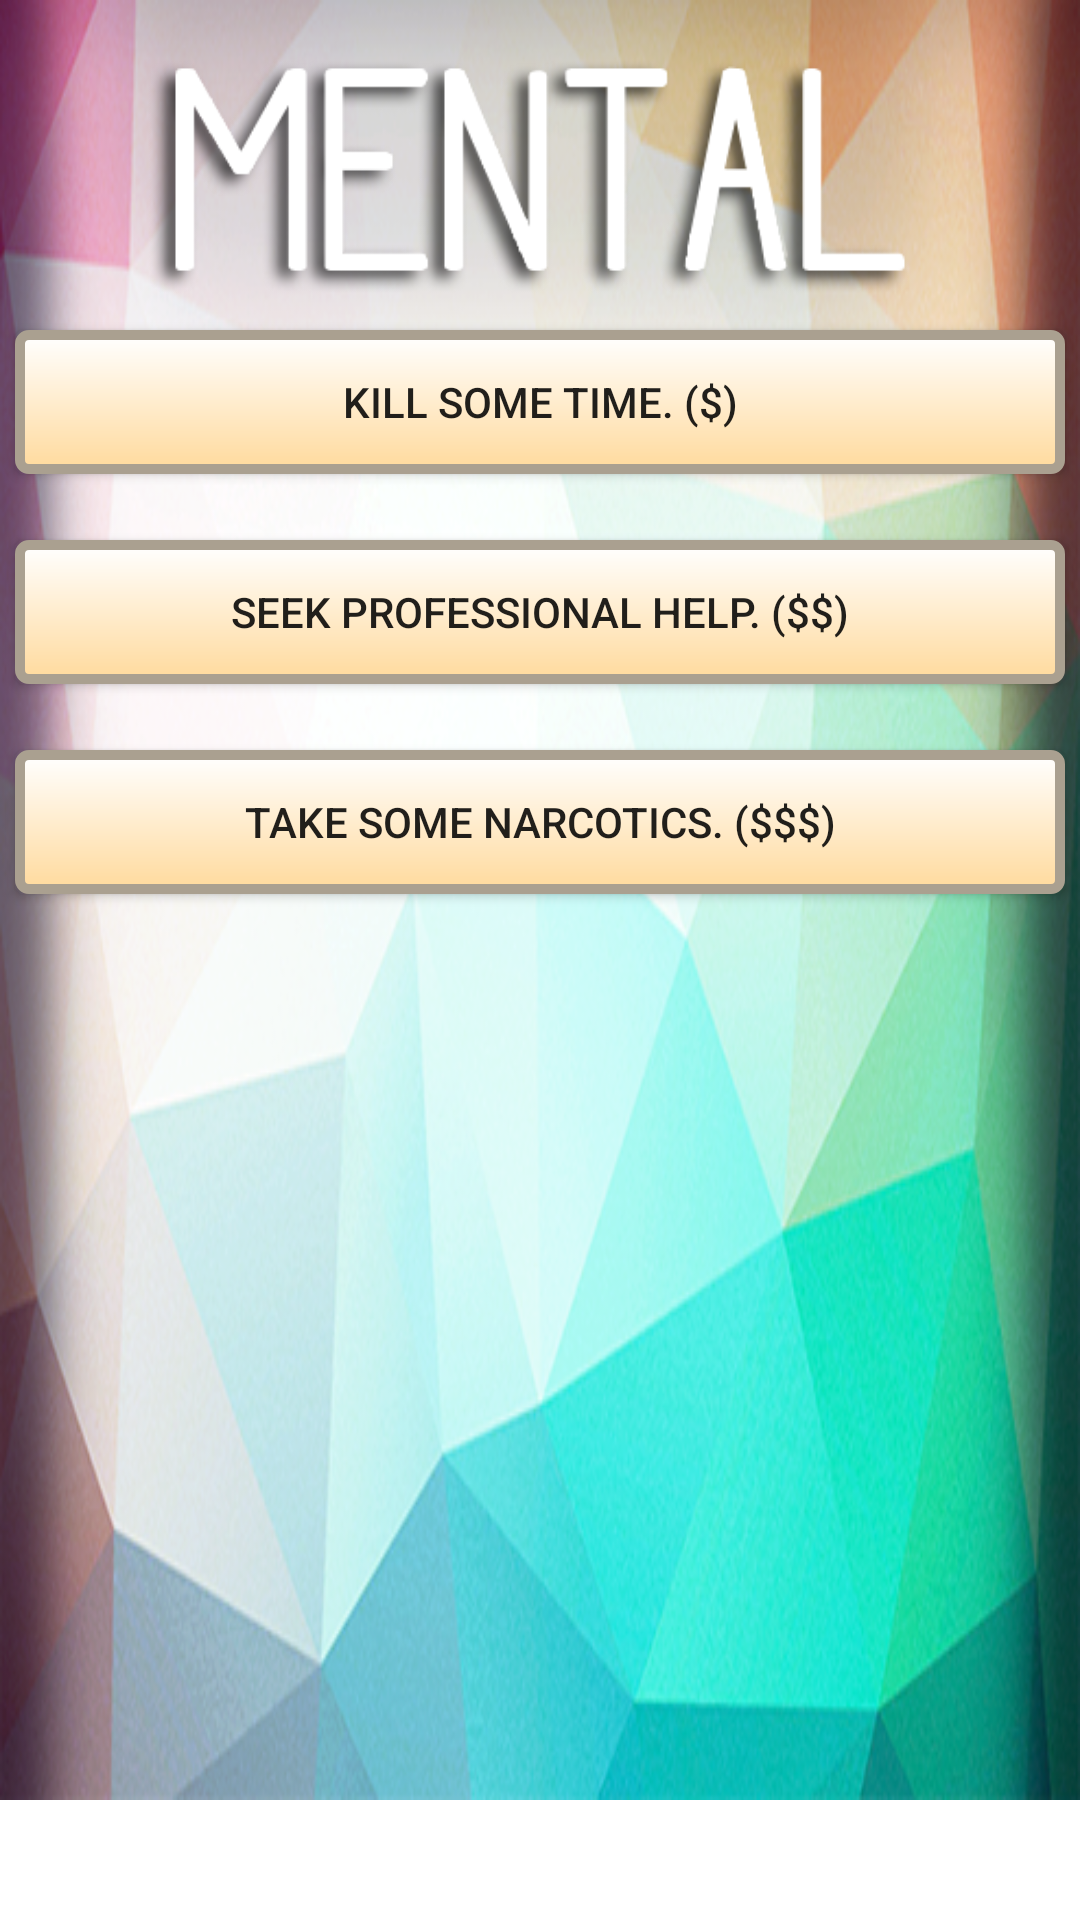

Here is an Android app screen rendered from its layout file. Give the layout XML and the strings, colors and styles it references.
<!-- AndroidManifest.xml: application theme AppTheme -->
<!-- res/layout/fragment_mental.xml -->
<RelativeLayout android:layout_height="wrap_content" android:layout_width="wrap_content"
    xmlns:android="http://schemas.android.com/apk/res/android"
    android:orientation="vertical">
    <ScrollView xmlns:android="http://schemas.android.com/apk/res/android"
        android:layout_width="fill_parent"
        android:layout_height="fill_parent"
        android:orientation="vertical" >
        <FrameLayout xmlns:android="http://schemas.android.com/apk/res/android"
            xmlns:tools="http://schemas.android.com/tools"
            tools:context="com.loser.superfruit86.myapplication.PhysicalFragment"
            android:layout_width="match_parent"
            android:layout_height="match_parent"
            android:background="@mipmap/secdefault5"
            android:minHeight="600dp">


            

            <Button
                android:layout_width="350dp"
                android:layout_height="wrap_content"
                android:background="@drawable/my_button_bg"
                android:text="Kill some time. ($)"
                android:id="@+id/buttonTime"
                android:layout_marginTop="110dp"
                android:layout_centerHorizontal="true"
                android:layout_gravity="center_horizontal|top"
                android:onClick="functionTime"/>

            <Button
                android:layout_width="350dp"
                android:layout_height="wrap_content"
                android:background="@drawable/my_button_bg"
                android:text="Seek professional help. ($$)"
                android:id="@+id/buttonHelp"
                android:layout_marginTop="180dp"
                android:layout_centerHorizontal="true"
                android:layout_gravity="center_horizontal|top"
                android:onClick="functionHelp" />

            <Button
                android:layout_width="350dp"
                android:layout_height="wrap_content"
                android:background="@drawable/my_button_bg"
                android:text="Take some narcotics. ($$$)"
                android:id="@+id/buttonDrugs"
                android:layout_marginTop="250dp"
                android:layout_centerHorizontal="true"
                android:layout_gravity="center_horizontal|top"
                android:onClick="functionDrugs" />

            <ImageView
                android:layout_width="290dp"
                android:layout_height="113dp"
                android:id="@+id/imageView"
                android:layout_gravity="center_horizontal|top"
                android:src="@mipmap/ment_text" />
        </FrameLayout>
    </ScrollView></RelativeLayout>
<!-- resources referenced by this layout -->
<resources>
  <!-- drawable my_button_bg (drawable) -->
  <?xml version="1.0" encoding="utf-8"?>
  <shape xmlns:android="http://schemas.android.com/apk/res/android"
      android:shape="rectangle">
  
      <gradient android:startColor="#FFFFFF"
          android:endColor="#ffda9d"
          android:angle="270" />
      <corners android:radius="3sp" />
      <stroke android:width="10px" android:color="#aaa090" />
  </shape>
  <!-- mipmap ment_text: png bitmap (mipmap-mdpi, 39328 bytes) -->
  <!-- mipmap secdefault5: png bitmap (mipmap-xhdpi, 332942 bytes) -->
</resources>
